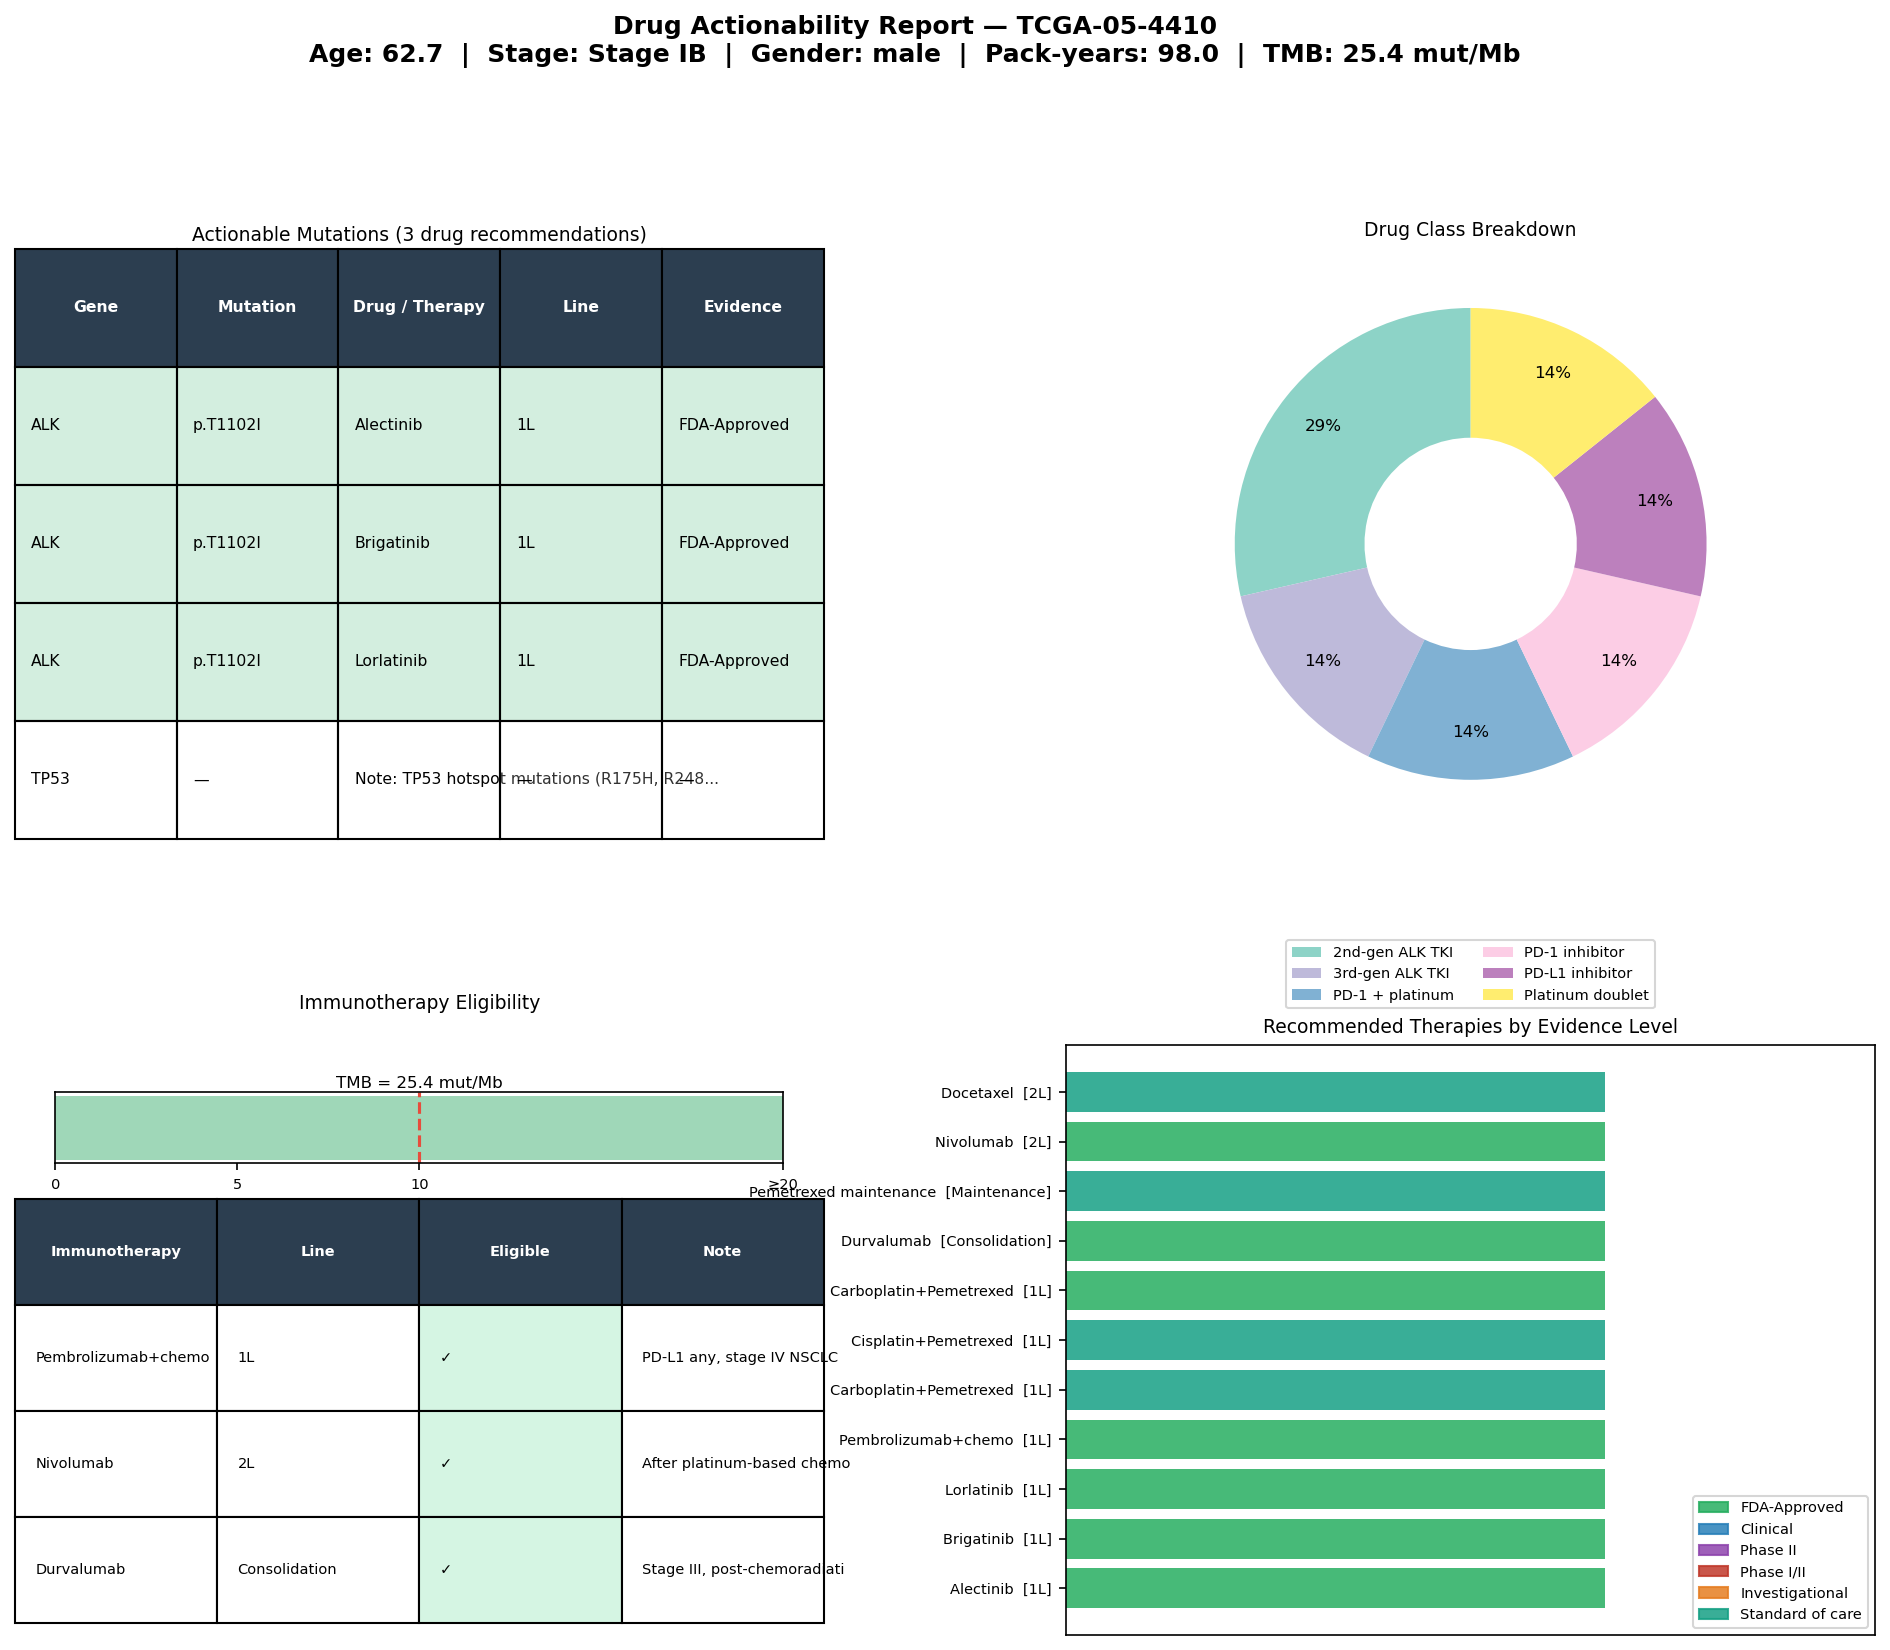

The data file committed next to this chart (first rows):
gene	mutation	drug	drug_class	line	level	category	sample_id
ALK	p.T1102I	Alectinib	2nd-gen ALK TKI	1L	FDA-Approved	Oncogene	TCGA-05-4410
ALK	p.T1102I	Brigatinib	2nd-gen ALK TKI	1L	FDA-Approved	Oncogene	TCGA-05-4410
ALK	p.T1102I	Lorlatinib	3rd-gen ALK TKI	1L	FDA-Approved	Oncogene	TCGA-05-4410
